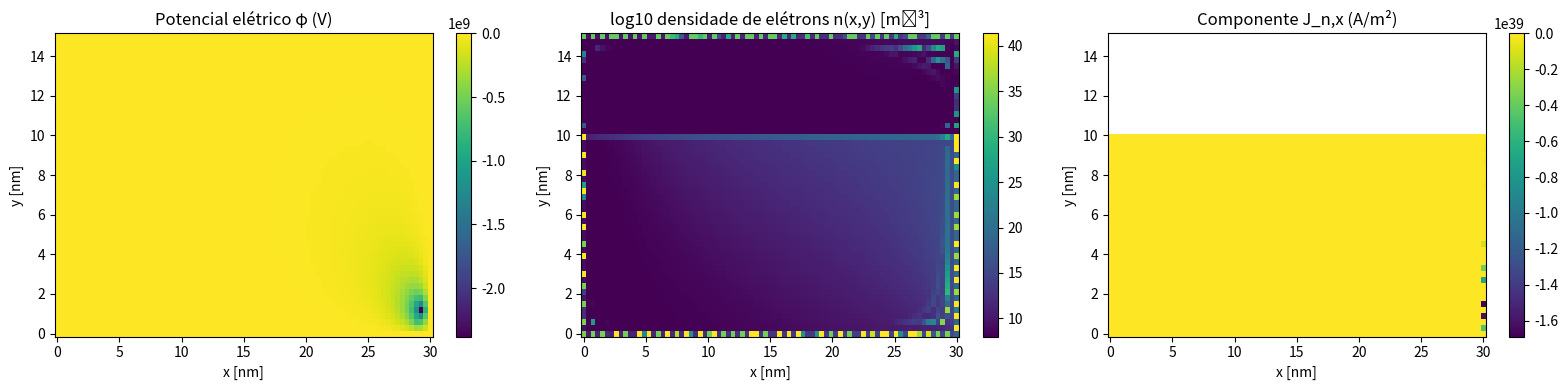

This figure's Python source:
# ============================================================
# NANOTRANSISTOR 2D — Poisson + Density-Gradient + Corrente
# Autor: Luiz Tiago Wilcke (LT)
#
# - Domínio 2D: x -> fonte → canal → dreno
#               y -> vertical (canal de Si + óxido + gate)
# - Resolve Poisson 2D acoplado à densidade de elétrons
# - Inclui correção quântica via modelo density-gradient
# - Calcula mapa de potencial, densidade e corrente de elétrons
#
# OBS:
#   • Modelo físico-realista didático (não um TCAD comercial).
#   • Discretização por diferenças finitas em malha retangular.
# ============================================================

import numpy as np
import scipy.sparse as sp
import scipy.sparse.linalg as spla
import matplotlib.pyplot as plt
from dataclasses import dataclass

# ------------------------------------------------------------
# 1. Constantes físicas
# ------------------------------------------------------------
q = 1.602e-19          # carga do elétron [C]
k_B = 1.381e-23        # constante de Boltzmann [J/K]
T = 300.0              # temperatura [K]
V_T = k_B * T / q      # tensão térmica [V]
hbar = 1.055e-34       # constante de Planck reduzida [J·s]
m0 = 9.109e-31         # massa do elétron no vácuo [kg]

epsilon0 = 8.854e-12   # permissividade do vácuo [F/m]


# ------------------------------------------------------------
# 2. Configurações do nanotransistor 2D
# ------------------------------------------------------------
@dataclass
class ConfiguracoesNanotransistor2D:
    # Geometria (nm)
    comprimento_canal_nm: float = 30.0    # comprimento total fonte–dreno
    altura_silicio_nm: float = 10.0       # espessura da região de Si
    altura_oxido_nm: float = 5.0          # espessura do óxido (gate oxide)

    # Malha numérica
    num_pontos_x: int = 81
    num_pontos_y: int = 51

    # Tensões [V]
    tensao_fonte: float = 0.0
    tensao_dreno: float = 0.6
    tensao_gate: float = 0.8
    tensao_substrato: float = 0.0

    # Propriedades do material
    epsilon_rel_silicio: float = 11.7
    epsilon_rel_oxido: float = 3.9
    massa_efetiva_relativa: float = 0.26   # Si
    mobilidade_eletrons: float = 0.05      # [m^2/(V·s)] valor didático
    densidade_intrinseca: float = 1e16     # [m^-3] valor didático

    # Dopagem (apenas em Si)
    dopagem_doadores: float = 1e24         # [m^-3] n+ fonte/dreno/canal (simplif.)
    dopagem_aceptores: float = 0.0         # [m^-3]

    # Iterações de acoplamento
    max_iteracoes: int = 80
    tolerancia: float = 1e-3               # tolerância relativa para φ e n
    fator_relaxamento: float = 0.5         # underrelaxation para estabilidade


# ------------------------------------------------------------
# 3. Construção da malha 2D
# ------------------------------------------------------------
def criar_malha_2d(cfg: ConfiguracoesNanotransistor2D):
    Lx = cfg.comprimento_canal_nm * 1e-9
    Ly = (cfg.altura_silicio_nm + cfg.altura_oxido_nm) * 1e-9

    x = np.linspace(0.0, Lx, cfg.num_pontos_x)
    y = np.linspace(0.0, Ly, cfg.num_pontos_y)  # y=0 (substrato) → y=Ly (gate)

    dx = x[1] - x[0]
    dy = y[1] - y[0]

    X, Y = np.meshgrid(x, y)  # formato (Ny, Nx)
    return x, y, X, Y, dx, dy


# ------------------------------------------------------------
# 4. Laplaciano 2D (diferenças finitas)
# ------------------------------------------------------------
def montar_laplaciano_2d(num_x: int, num_y: int, dx: float, dy: float):
    """
    Monta o operador Laplaciano 2D em malha retangular:
        ∇²f ≈ d²f/dx² + d²f/dy²
    com esquema de 5 pontos.
    """
    Nx, Ny = num_x, num_y
    N = Nx * Ny

    L = sp.lil_matrix((N, N))
    coef_x = 1.0 / dx**2
    coef_y = 1.0 / dy**2

    for j in range(Ny):
        for i in range(Nx):
            k = j * Nx + i

            # centro
            L[k, k] = -2.0 * (coef_x + coef_y)

            # vizinho x-1
            if i > 0:
                L[k, k - 1] = coef_x
            # vizinho x+1
            if i < Nx - 1:
                L[k, k + 1] = coef_x
            # vizinho y-1
            if j > 0:
                L[k, k - Nx] = coef_y
            # vizinho y+1
            if j < Ny - 1:
                L[k, k + Nx] = coef_y

    return L.tocsc()


def aplicar_condicoes_contorno_dirichlet(A: sp.csc_matrix,
                                         b: np.ndarray,
                                         mascara_bc: np.ndarray,
                                         valores_bc: np.ndarray):
    """
    Impõe condições de contorno de Dirichlet:
      φ(k) = valores_bc(k) para k onde mascara_bc(k) = True
    """
    A_mod = A.tolil()
    for k in np.where(mascara_bc)[0]:
        A_mod[k, :] = 0.0
        A_mod[k, k] = 1.0
        b[k] = valores_bc[k]
    return A_mod.tocsc(), b


# ------------------------------------------------------------
# 5. Potencial quântico — density-gradient 2D
# ------------------------------------------------------------
def calcular_potencial_quantico_density_gradient_2d(
    densidade_flat: np.ndarray,
    laplaciano: sp.csc_matrix,
    cfg: ConfiguracoesNanotransistor2D
) -> np.ndarray:
    """
    Q_n(x,y) = - (ħ² / (12 m* )) ( ∇² √n / √n )
    Implementação discreta em 2D usando o mesmo Laplaciano do potencial.
    """
    massa_efetiva = cfg.massa_efetiva_relativa * m0

    densidade_clipada = np.clip(densidade_flat, 1e10, None)
    raiz_n = np.sqrt(densidade_clipada)

    laplaciano_raiz_n = laplaciano @ raiz_n

    Q_n = - (hbar**2) / (12.0 * massa_efetiva) * (laplaciano_raiz_n / raiz_n)
    return Q_n  # [J]


# ------------------------------------------------------------
# 6. Construção dos mapas de material e dopagem
# ------------------------------------------------------------
def construir_mapas_materiais_e_dopagem(
    cfg: ConfiguracoesNanotransistor2D,
    X: np.ndarray,
    Y: np.ndarray
):
    """
    Define:
      • máscara de silício
      • máscara de óxido
      • mapas de ε_relativo e dopagem doadora
    """
    Ny, Nx = Y.shape

    altura_silicio_m = cfg.altura_silicio_nm * 1e-9

    mascara_silicio = (Y <= altura_silicio_m)
    mascara_oxido = (Y > altura_silicio_m)

    epsilon_rel = np.zeros_like(X)
    epsilon_rel[mascara_silicio] = cfg.epsilon_rel_silicio
    epsilon_rel[mascara_oxido] = cfg.epsilon_rel_oxido

    dopagem_doadores = np.zeros_like(X)
    dopagem_doadores[mascara_silicio] = cfg.dopagem_doadores

    return mascara_silicio, mascara_oxido, epsilon_rel, dopagem_doadores


# ------------------------------------------------------------
# 7. Máscaras de contato (fonte, dreno, gate, substrato)
# ------------------------------------------------------------
def construir_mascaras_contatos(cfg: ConfiguracoesNanotransistor2D,
                                X: np.ndarray,
                                Y: np.ndarray,
                                mascara_silicio: np.ndarray):
    Ny, Nx = X.shape

    mascara_fonte = np.zeros_like(X, dtype=bool)
    mascara_dreno = np.zeros_like(X, dtype=bool)
    mascara_gate = np.zeros_like(X, dtype=bool)
    mascara_substrato = np.zeros_like(X, dtype=bool)

    # Fonte e dreno: laterais no silício
    mascara_fonte[:, 0] = mascara_silicio[:, 0]
    mascara_dreno[:, -1] = mascara_silicio[:, -1]

    # Gate: topo (j = Ny-1) sobre o óxido
    mascara_gate[-1, :] = True

    # Substrato: base do silício (y=0)
    mascara_substrato[0, :] = mascara_silicio[0, :]

    return mascara_fonte, mascara_dreno, mascara_gate, mascara_substrato


# ------------------------------------------------------------
# 8. Simulação acoplada Poisson + density-gradient
# ------------------------------------------------------------
def simular_nanotransistor_2d(cfg: ConfiguracoesNanotransistor2D):
    # --- malha ---
    x, y, X, Y, dx, dy = criar_malha_2d(cfg)
    Ny, Nx = Y.shape
    N = Nx * Ny

    # --- materiais e dopagem ---
    mascara_silicio, mascara_oxido, epsilon_rel, dopagem_doadores = \
        construir_mapas_materiais_e_dopagem(cfg, X, Y)

    # --- contatos ---
    mascara_fonte, mascara_dreno, mascara_gate, mascara_substrato = \
        construir_mascaras_contatos(cfg, X, Y, mascara_silicio)

    # --- campos auxiliares achatados ---
    epsilon_rel_flat = epsilon_rel.ravel()
    dopagem_flat = dopagem_doadores.ravel()
    mascara_silicio_flat = mascara_silicio.ravel()
    mascara_fonte_flat = mascara_fonte.ravel()
    mascara_dreno_flat = mascara_dreno.ravel()
    mascara_gate_flat = mascara_gate.ravel()
    mascara_substrato_flat = mascara_substrato.ravel()

    # --- operador Laplaciano 2D ---
    L = montar_laplaciano_2d(Nx, Ny, dx, dy)

    # Vamos tratar ε aproximadamente constante por região (didático):
    # usamos ε do silício para toda a equação de Poisson
    epsilon_silicio = cfg.epsilon_rel_silicio * epsilon0

    # --- inicializações ---
    # Potencial inicial: interpolação linear fonte→dreno
    phi_2d = np.zeros((Ny, Nx))
    for i in range(Nx):
        alpha = i / (Nx - 1)
        phi_2d[:, i] = (1 - alpha) * cfg.tensao_fonte + alpha * cfg.tensao_dreno
    # teto (gate) vai ser puxado depois como Dirichlet

    phi_flat = phi_2d.ravel()

    # Densidade inicial: quase-neutralidade no silício
    n_flat = np.zeros(N)
    n_flat[mascara_silicio_flat] = dopagem_flat[mascara_silicio_flat]
    n_flat[~mascara_silicio_flat] = cfg.densidade_intrinseca

    # Difusão de elétrons (relação de Einstein)
    D_n = cfg.mobilidade_eletrons * V_T

    # Índices de fonte para referência de potencial
    indices_fonte = np.where(mascara_fonte_flat & mascara_silicio_flat)[0]
    if len(indices_fonte) == 0:
        raise RuntimeError("Nenhum nó de fonte encontrado no silício.")

    # --- laço de acoplamento não-linear ---
    for it in range(cfg.max_iteracoes):
        # 1) Potencial quântico Q_n (J)
        Q_n_J = calcular_potencial_quantico_density_gradient_2d(
            n_flat, L, cfg
        )
        Q_n_V = Q_n_J / q  # em Volts (energia/q)

        # 2) Equação de Poisson: -ε ∇² φ = ρ
        rho = np.zeros(N)
        # apenas no silício (no óxido consideramos ρ ≅ 0)
        rho[mascara_silicio_flat] = q * (
            - n_flat[mascara_silicio_flat]
            + dopagem_flat[mascara_silicio_flat]
            - cfg.dopagem_aceptores
        )

        A = -epsilon_silicio * L.copy()
        b = rho.copy()

        # 3) Condições de contorno (Dirichlet)
        mascara_bc = np.zeros(N, dtype=bool)
        valores_bc = np.zeros(N)

        # Fonte
        mascara_bc[mascara_fonte_flat] = True
        valores_bc[mascara_fonte_flat] = cfg.tensao_fonte

        # Dreno
        mascara_bc[mascara_dreno_flat] = True
        valores_bc[mascara_dreno_flat] = cfg.tensao_dreno

        # Gate (topo)
        mascara_bc[mascara_gate_flat] = True
        valores_bc[mascara_gate_flat] = cfg.tensao_gate

        # Substrato (base)
        mascara_bc[mascara_substrato_flat] = True
        valores_bc[mascara_substrato_flat] = cfg.tensao_substrato

        # Aplica BCs
        A_bc, b_bc = aplicar_condicoes_contorno_dirichlet(A, b, mascara_bc, valores_bc)

        # Resolve Poisson
        phi_novo_flat = spla.spsolve(A_bc, b_bc)

        # Relaxação
        phi_flat = (1 - cfg.fator_relaxamento) * phi_flat \
                   + cfg.fator_relaxamento * phi_novo_flat

        # 4) Atualiza densidade de elétrons (aprox. Boltzmann + termo quântico)
        # Referência de potencial: média na fonte
        phi_fonte_media = np.mean(phi_flat[indices_fonte])

        expo = (phi_flat + Q_n_V - phi_fonte_media) / V_T
        expo = np.clip(expo, -40.0, 40.0)

        n_novo_flat = np.zeros_like(n_flat)
        # no silício, dominado por dopagem
        n_novo_flat[mascara_silicio_flat] = \
            dopagem_flat[mascara_silicio_flat] * np.exp(expo[mascara_silicio_flat])
        # no óxido, densidade intrínseca muito menor
        n_novo_flat[~mascara_silicio_flat] = \
            cfg.densidade_intrinseca * np.exp(expo[~mascara_silicio_flat])

        n_novo_flat = np.clip(n_novo_flat, 1e8, None)

        # Relaxação
        n_flat = (1 - cfg.fator_relaxamento) * n_flat \
                 + cfg.fator_relaxamento * n_novo_flat

        # 5) Critério de convergência
        erro_phi = np.linalg.norm(phi_novo_flat - phi_flat) / (np.linalg.norm(phi_flat) + 1e-20)
        erro_n = np.linalg.norm(n_novo_flat - n_flat) / (np.linalg.norm(n_flat) + 1e-20)

        print(f"Iteração {it+1:02d} | erro_phi = {erro_phi:.3e} | erro_n = {erro_n:.3e}")

        if max(erro_phi, erro_n) < cfg.tolerancia:
            print("Convergência atingida.")
            break

    # Reshape para 2D
    phi_2d = phi_flat.reshape(Ny, Nx)
    n_2d = n_flat.reshape(Ny, Nx)

    # --------------------------------------------------------
    # 9. Cálculo da corrente de elétrons J_n (2D)
    # --------------------------------------------------------
    # Gradientes numéricos (diferenças centrais internas)
    grad_phi_x = np.zeros_like(phi_2d)
    grad_phi_y = np.zeros_like(phi_2d)

    grad_n_x = np.zeros_like(n_2d)
    grad_n_y = np.zeros_like(n_2d)

    # Interior
    grad_phi_x[:, 1:-1] = (phi_2d[:, 2:] - phi_2d[:, :-2]) / (2 * dx)
    grad_phi_y[1:-1, :] = (phi_2d[2:, :] - phi_2d[:-2, :]) / (2 * dy)

    grad_n_x[:, 1:-1] = (n_2d[:, 2:] - n_2d[:, :-2]) / (2 * dx)
    grad_n_y[1:-1, :] = (n_2d[2:, :] - n_2d[:-2, :]) / (2 * dy)

    # Bordas (primeira derivada unidirecional simples)
    grad_phi_x[:, 0] = (phi_2d[:, 1] - phi_2d[:, 0]) / dx
    grad_phi_x[:, -1] = (phi_2d[:, -1] - phi_2d[:, -2]) / dx
    grad_phi_y[0, :] = (phi_2d[1, :] - phi_2d[0, :]) / dy
    grad_phi_y[-1, :] = (phi_2d[-1, :] - phi_2d[-2, :]) / dy

    grad_n_x[:, 0] = (n_2d[:, 1] - n_2d[:, 0]) / dx
    grad_n_x[:, -1] = (n_2d[:, -1] - n_2d[:, -2]) / dx
    grad_n_y[0, :] = (n_2d[1, :] - n_2d[0, :]) / dy
    grad_n_y[-1, :] = (n_2d[-1, :] - n_2d[-2, :]) / dy

    # Campo elétrico: E = -∇φ
    E_x = -grad_phi_x
    E_y = -grad_phi_y

    # Corrente de elétrons (drift + difusão):
    # J_n = q μ_n n E + q D_n ∇n
    mu_n = cfg.mobilidade_eletrons
    J_n_x = q * mu_n * n_2d * E_x + q * D_n * grad_n_x
    J_n_y = q * mu_n * n_2d * E_y + q * D_n * grad_n_y

    # Corrente total drenando pelo lado do dreno (integração ao longo de y)
    indice_coluna_dreno = Nx - 2  # um pouco antes do contato para evitar borda
    corrente_dreno = np.trapz(J_n_x[:, indice_coluna_dreno], y)
    print(f"Corrente aproximada de dreno (|Id|) ≈ {abs(corrente_dreno):.3e} A por largura [m].")

    resultados = {
        "x": x,
        "y": y,
        "X": X,
        "Y": Y,
        "phi_2d": phi_2d,
        "n_2d": n_2d,
        "J_n_x": J_n_x,
        "J_n_y": J_n_y,
        "corrente_dreno": corrente_dreno,
        "mascara_silicio": mascara_silicio,
        "mascara_oxido": mascara_oxido
    }
    return resultados


# ------------------------------------------------------------
# 10. Rotina de visualização básica
# ------------------------------------------------------------
def plotar_resultados_nanotransistor(resultados):
    X = resultados["X"]
    Y = resultados["Y"]
    phi = resultados["phi_2d"]
    n = resultados["n_2d"]
    Jx = resultados["J_n_x"]
    mascara_silicio = resultados["mascara_silicio"]

    fig, axs = plt.subplots(1, 3, figsize=(16, 4))

    im0 = axs[0].pcolormesh(X * 1e9, Y * 1e9, phi, shading="auto")
    axs[0].set_title("Potencial elétrico φ (V)")
    axs[0].set_xlabel("x [nm]")
    axs[0].set_ylabel("y [nm]")
    fig.colorbar(im0, ax=axs[0])

    im1 = axs[1].pcolormesh(X * 1e9, Y * 1e9, np.log10(n + 1.0), shading="auto")
    axs[1].set_title("log10 densidade de elétrons n(x,y) [m⁻³]")
    axs[1].set_xlabel("x [nm]")
    axs[1].set_ylabel("y [nm]")
    fig.colorbar(im1, ax=axs[1])

    # Visualização da corrente Jx apenas no silício
    Jx_plot = np.where(mascara_silicio, Jx, np.nan)
    im2 = axs[2].pcolormesh(X * 1e9, Y * 1e9, Jx_plot, shading="auto")
    axs[2].set_title("Componente J_n,x (A/m²)")
    axs[2].set_xlabel("x [nm]")
    axs[2].set_ylabel("y [nm]")
    fig.colorbar(im2, ax=axs[2])

    plt.tight_layout()
    plt.show()


# ------------------------------------------------------------
# 11. Execução direta
# ------------------------------------------------------------
if __name__ == "__main__":
    cfg = ConfiguracoesNanotransistor2D(
        comprimento_canal_nm=30.0,
        altura_silicio_nm=10.0,
        altura_oxido_nm=5.0,
        num_pontos_x=81,
        num_pontos_y=51,
        tensao_fonte=0.0,
        tensao_dreno=0.6,
        tensao_gate=0.8,
        tensao_substrato=0.0,
        max_iteracoes=60,
        tolerancia=5e-3,
        fator_relaxamento=0.5
    )

    resultados = simular_nanotransistor_2d(cfg)
    plotar_resultados_nanotransistor(resultados)
